Labelled photos from "waste_images", an image-classification folder in josealexandre-mecai/img-processing-2022. The possible labels are: aluminium, battery, cable and wire, cardboard and paper, connector, copper, iron, magnetic tape, printed circuit board, printer ribbon and toner, tube and screen.

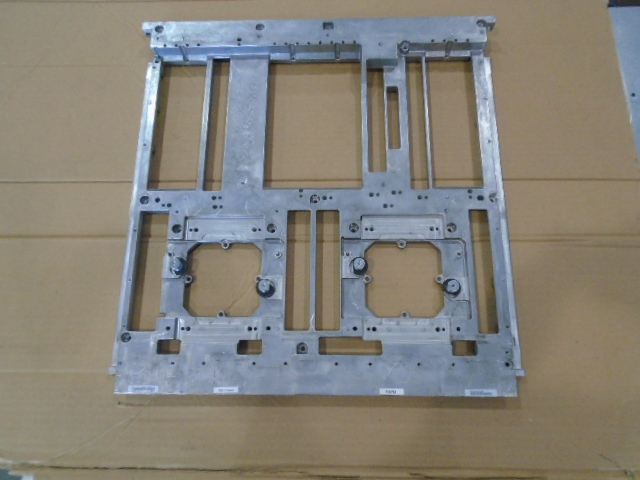
Label: aluminium

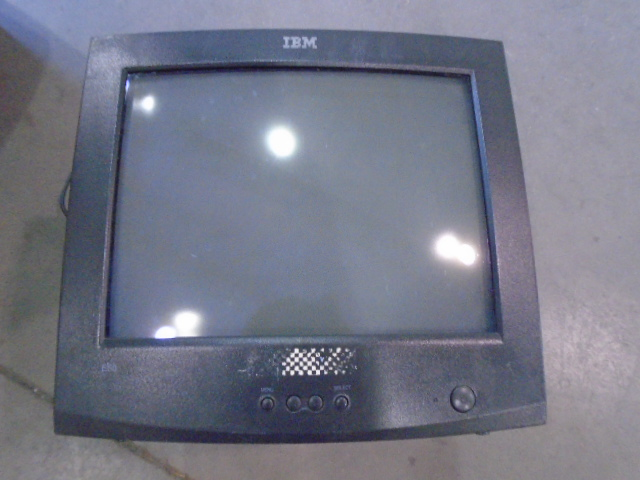
Label: tube and screen

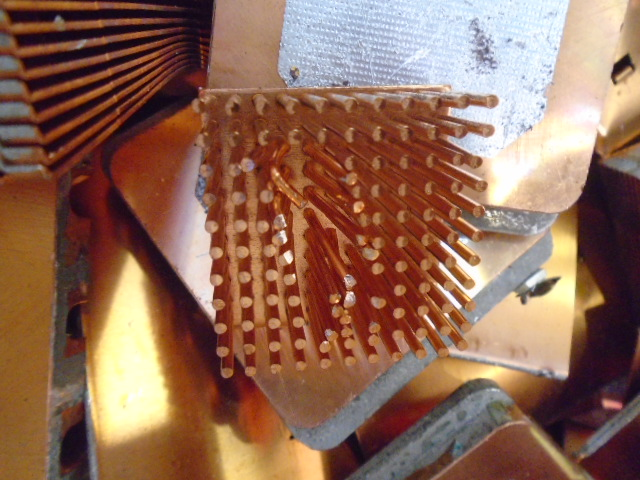
Label: copper

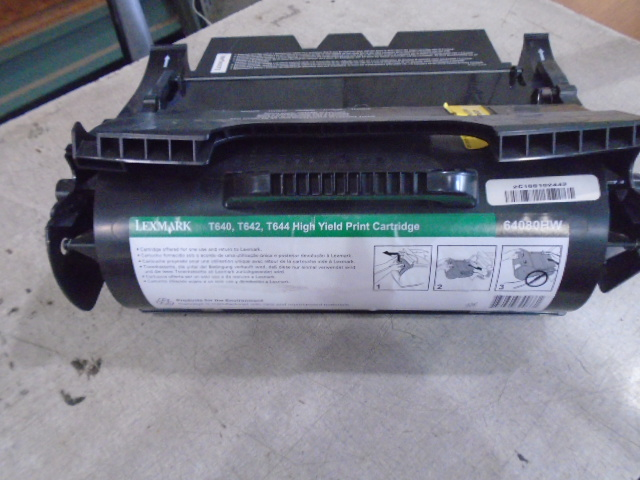
Label: printer ribbon and toner

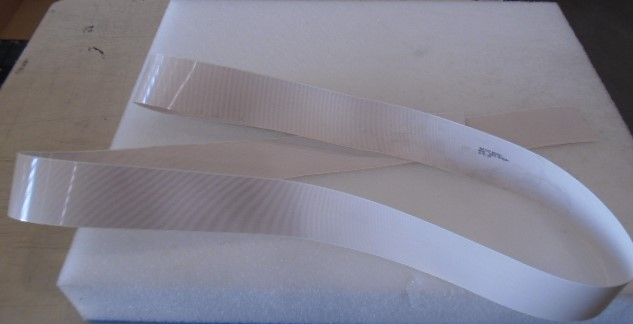
Label: cable and wire

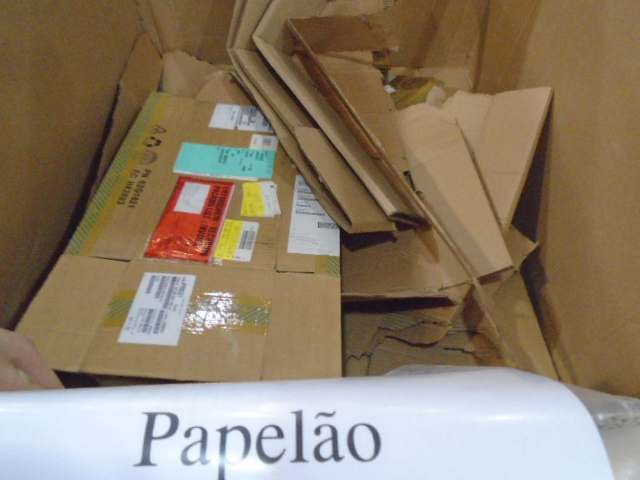
Label: cardboard and paper
